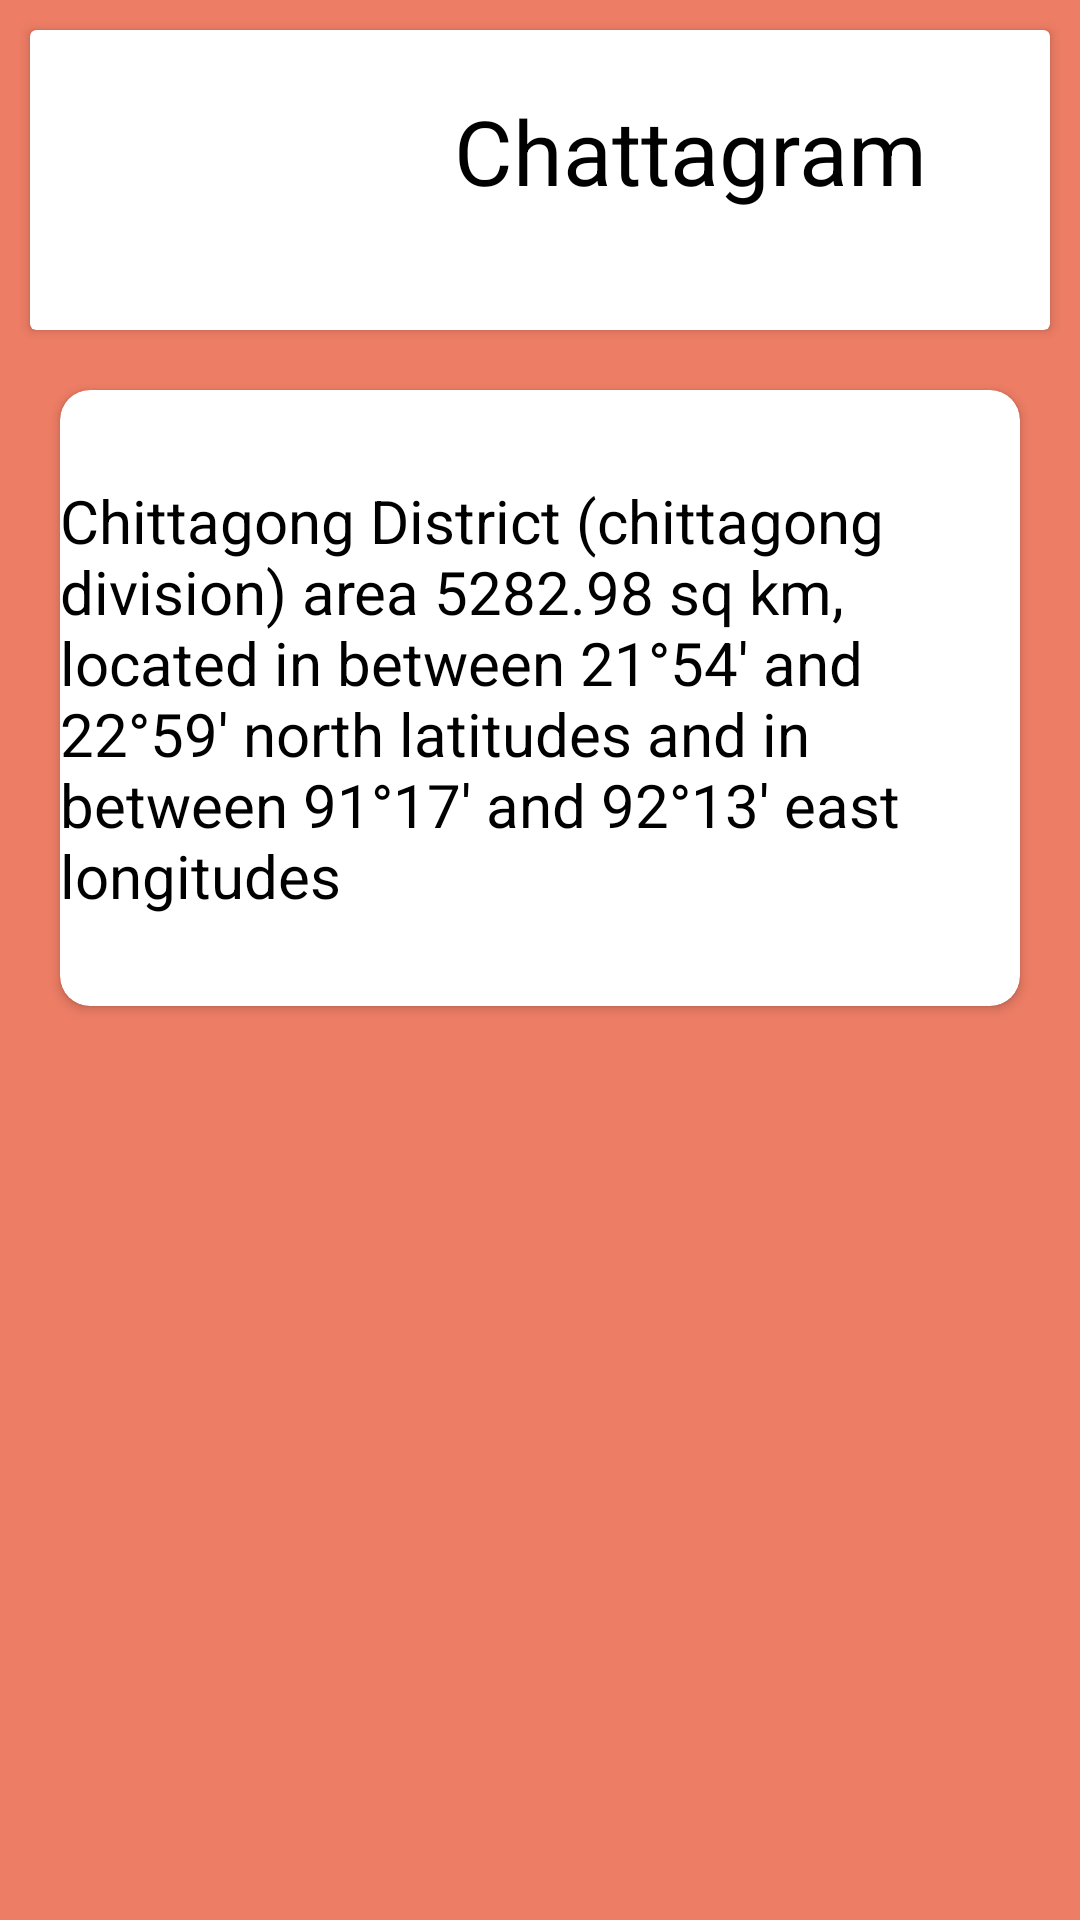

The Android layout XML behind this screen, and the referenced resources:
<!-- AndroidManifest.xml: application theme Theme.MAD_Card -->
<!-- res/layout/activity_chattag.xml -->
<?xml version="1.0" encoding="utf-8"?>
<ScrollView xmlns:android="http://schemas.android.com/apk/res/android"
    xmlns:app="http://schemas.android.com/apk/res-auto"
    xmlns:tools="http://schemas.android.com/tools"
    android:layout_width="match_parent"
    android:layout_height="match_parent"
    android:background="#ED7D65"
    tools:context=".MainActivity">

    <LinearLayout
        android:layout_width="match_parent"
        android:layout_height="match_parent"
        android:orientation="vertical">
        <androidx.cardview.widget.CardView
            android:layout_width="match_parent"
            android:layout_height="wrap_content"
            android:layout_marginTop="10sp"
            android:layout_marginLeft="10sp"
            android:layout_marginRight="10sp"
            >
            <LinearLayout
                android:layout_width="match_parent"
                android:layout_height="wrap_content"
                android:orientation="horizontal"
                >
                <ImageView
                    android:layout_width="100sp"
                    android:layout_height="100sp"
                    android:src="@drawable/chattagram"
                    android:padding="5sp">

                </ImageView>
                <TextView
                    android:layout_width="match_parent"
                    android:layout_height="match_parent"
                    android:text="Chattagram"
                    android:textSize="30sp"
                    android:textColor="@color/black"
                    android:textAlignment="center"
                    android:layout_gravity="center"
                    android:paddingTop="20sp"
                    >

                </TextView>

            </LinearLayout>
        </androidx.cardview.widget.CardView>

        <GridLayout
            android:layout_width="match_parent"
            android:layout_height="wrap_content"
            android:layout_marginTop="10sp"
            android:layout_marginRight="10sp"
            android:layout_marginLeft="10sp"
            android:rowCount="1"
            android:columnCount="1"
            >

            <androidx.cardview.widget.CardView
                android:id="@+id/dhaka"
                android:layout_gravity="fill"
                android:layout_rowWeight="1"
                android:layout_columnWeight="1"
                app:cardCornerRadius="10sp"
                android:layout_margin="10sp"

                >

                <TextView
                    android:layout_width="wrap_content"
                    android:layout_height="wrap_content"
                    android:text="Chittagong District (chittagong division) area 5282.98 sq km, located in between 21°54' and 22°59' north latitudes and in between 91°17' and 92°13' east longitudes"
                    android:textColor="@color/black"
                    android:textSize="20sp"

                    android:layout_gravity="center"
                    android:paddingTop="30sp"
                    android:paddingBottom="30sp"

                    >

                </TextView>

            </androidx.cardview.widget.CardView>

        </GridLayout>

    </LinearLayout>



</ScrollView>
<!-- resources referenced by this layout -->
<resources>
  <style name="Theme.MAD_Card" parent="Theme.MaterialComponents.DayNight.DarkActionBar">
          
          <item name="colorPrimary">@color/purple_500</item>
          <item name="colorPrimaryVariant">@color/purple_700</item>
          <item name="colorOnPrimary">@color/white</item>
          
          <item name="colorSecondary">@color/teal_200</item>
          <item name="colorSecondaryVariant">@color/teal_700</item>
          <item name="colorOnSecondary">@color/black</item>
          
          <item name="android:statusBarColor" tools:targetApi="l">?attr/colorPrimaryVariant</item>
          
      </style>
  <!-- not gathered from this repository: default colours our renderer supplied (Android Studio template values) -->
  <color name="purple_500">#FF6200EE</color>
  <color name="purple_700">#FF3700B3</color>
  <color name="teal_200">#FF03DAC5</color>
  <color name="teal_700">#FF018786</color>
  <color name="black">#FF000000</color>
  <color name="white">#FFFFFFFF</color>
</resources>
